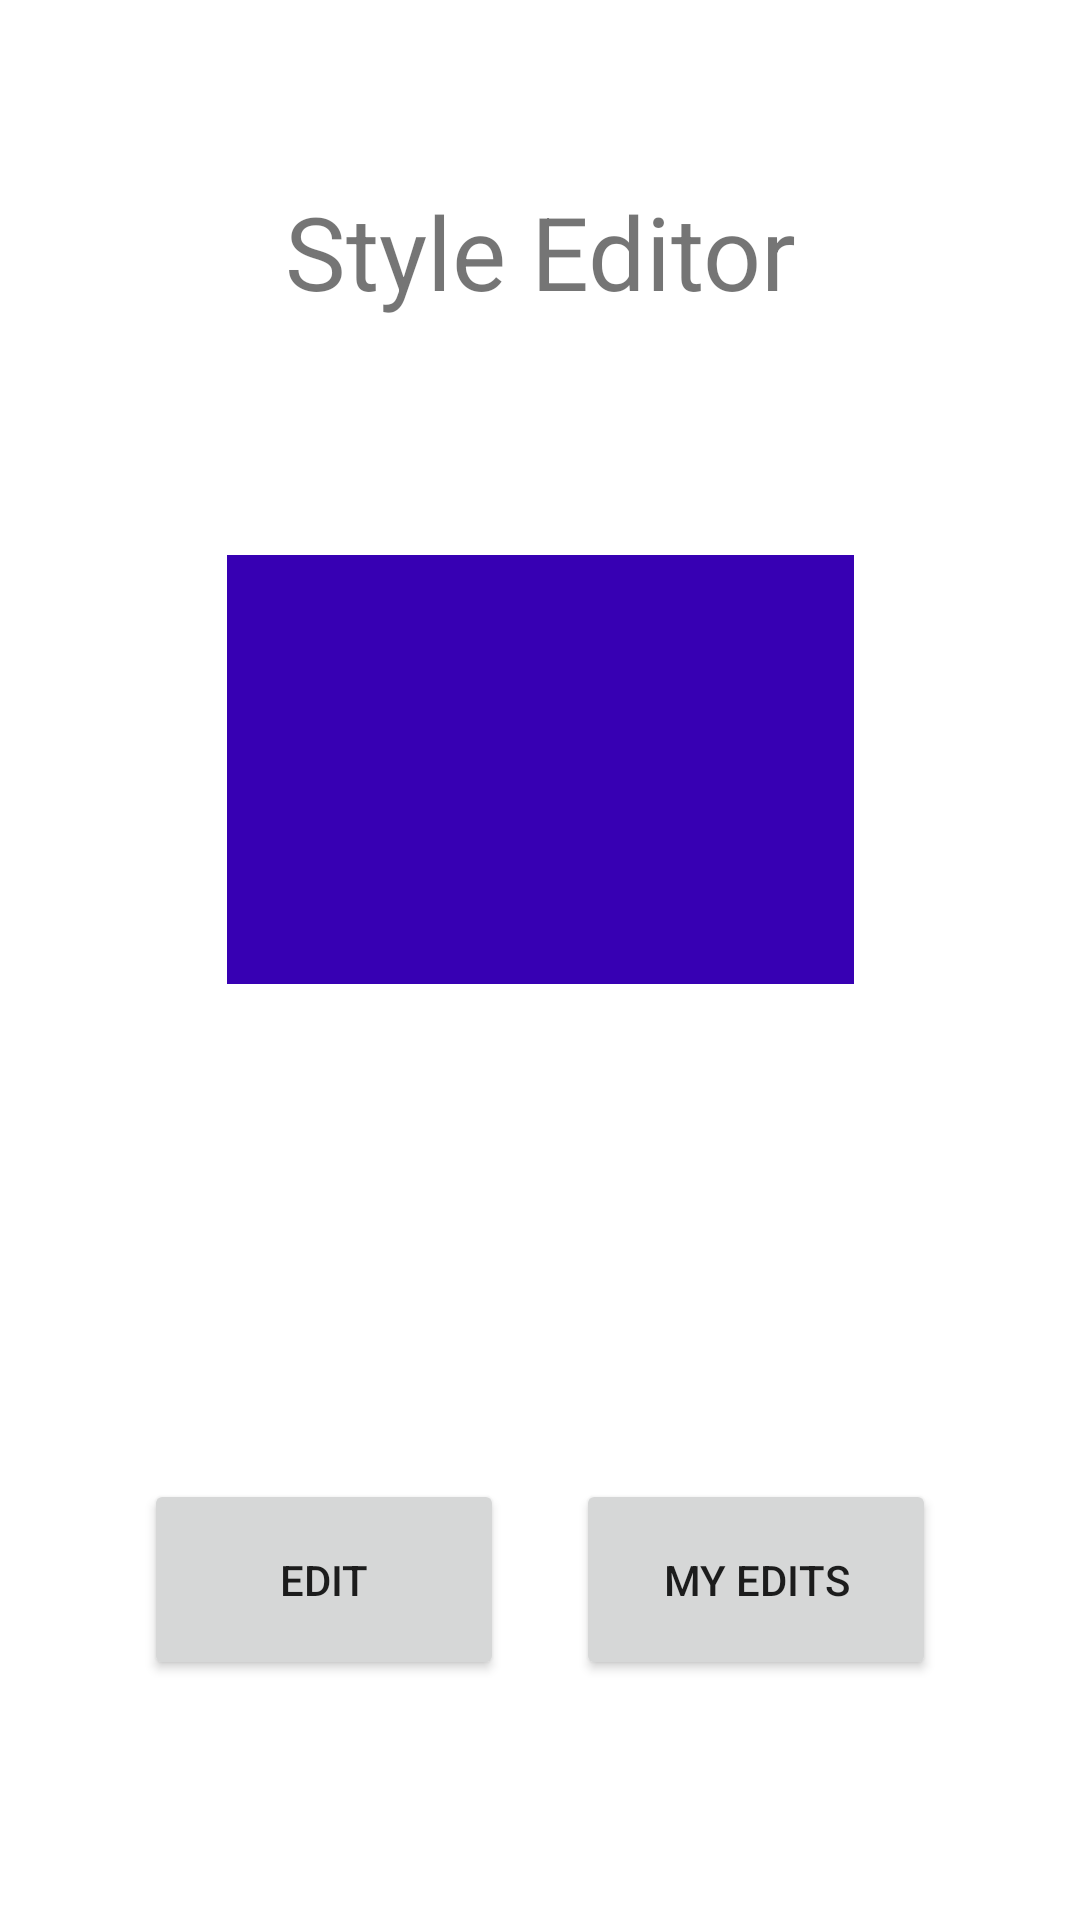

This screen was rendered from an Android layout file. Write that file and the resources it references.
<!-- AndroidManifest.xml: application theme Theme.Disertatie -->
<!-- res/layout/activity_main.xml -->
<?xml version="1.0" encoding="utf-8"?>
<androidx.constraintlayout.widget.ConstraintLayout xmlns:android="http://schemas.android.com/apk/res/android"
    xmlns:app="http://schemas.android.com/apk/res-auto"
    xmlns:tools="http://schemas.android.com/tools"
    android:layout_width="match_parent"
    android:layout_height="match_parent"
    tools:context=".MainActivity">

    <Button
        android:id="@+id/editButton"
        android:layout_width="120dp"
        android:layout_height="67dp"
        android:layout_marginStart="48dp"
        android:layout_marginBottom="80dp"
        android:text="@string/editButtonText_en"
        app:layout_constraintBottom_toBottomOf="parent"
        app:layout_constraintStart_toStartOf="parent" />

    <Button
        android:id="@+id/myEditsButton"
        android:layout_width="120dp"
        android:layout_height="67dp"
        android:layout_marginEnd="48dp"
        android:layout_marginBottom="80dp"
        android:text="@string/myEditsButtonText_en"
        app:layout_constraintBottom_toBottomOf="parent"
        app:layout_constraintEnd_toEndOf="parent" />

    <ImageView
        android:id="@+id/imagePreview"
        android:layout_width="209dp"
        android:layout_height="143dp"
        android:layout_marginBottom="312dp"
        app:layout_constraintBottom_toBottomOf="parent"
        app:layout_constraintEnd_toEndOf="parent"
        app:layout_constraintStart_toStartOf="parent"
        android:src="@color/purple_700" />

    <TextView
        android:id="@+id/titleScreenText"
        android:layout_width="257dp"
        android:layout_height="76dp"
        android:layout_marginBottom="44dp"
        android:text="Style Editor"
        android:textAlignment="center"
        android:textSize="34sp"
        app:layout_constraintBottom_toTopOf="@+id/imagePreview"
        app:layout_constraintEnd_toEndOf="parent"
        app:layout_constraintStart_toStartOf="parent"
        app:layout_constraintTop_toTopOf="parent"
        app:layout_constraintVertical_bias="0.937" />
</androidx.constraintlayout.widget.ConstraintLayout>
<!-- resources referenced by this layout -->
<resources>
  <string name="editButtonText_en">Edit</string>
  <string name="myEditsButtonText_en">My Edits</string>
  <style name="Theme.Disertatie" parent="Theme.MaterialComponents.DayNight.DarkActionBar">
          
          <item name="colorPrimary">@color/purple_500</item>
          <item name="colorPrimaryVariant">@color/purple_700</item>
          <item name="colorOnPrimary">@color/white</item>
          
          <item name="colorSecondary">@color/teal_200</item>
          <item name="colorSecondaryVariant">@color/teal_700</item>
          <item name="colorOnSecondary">@color/black</item>
          
          <item name="android:statusBarColor" tools:targetApi="l">?attr/colorPrimaryVariant</item>
          
      </style>
  <!-- not gathered from this repository: default colours our renderer supplied (Android Studio template values) -->
  <color name="purple_500">#FF6200EE</color>
  <color name="purple_700">#FF3700B3</color>
  <color name="teal_200">#FF03DAC5</color>
  <color name="teal_700">#FF018786</color>
  <color name="black">#FF000000</color>
  <color name="white">#FFFFFFFF</color>
</resources>
